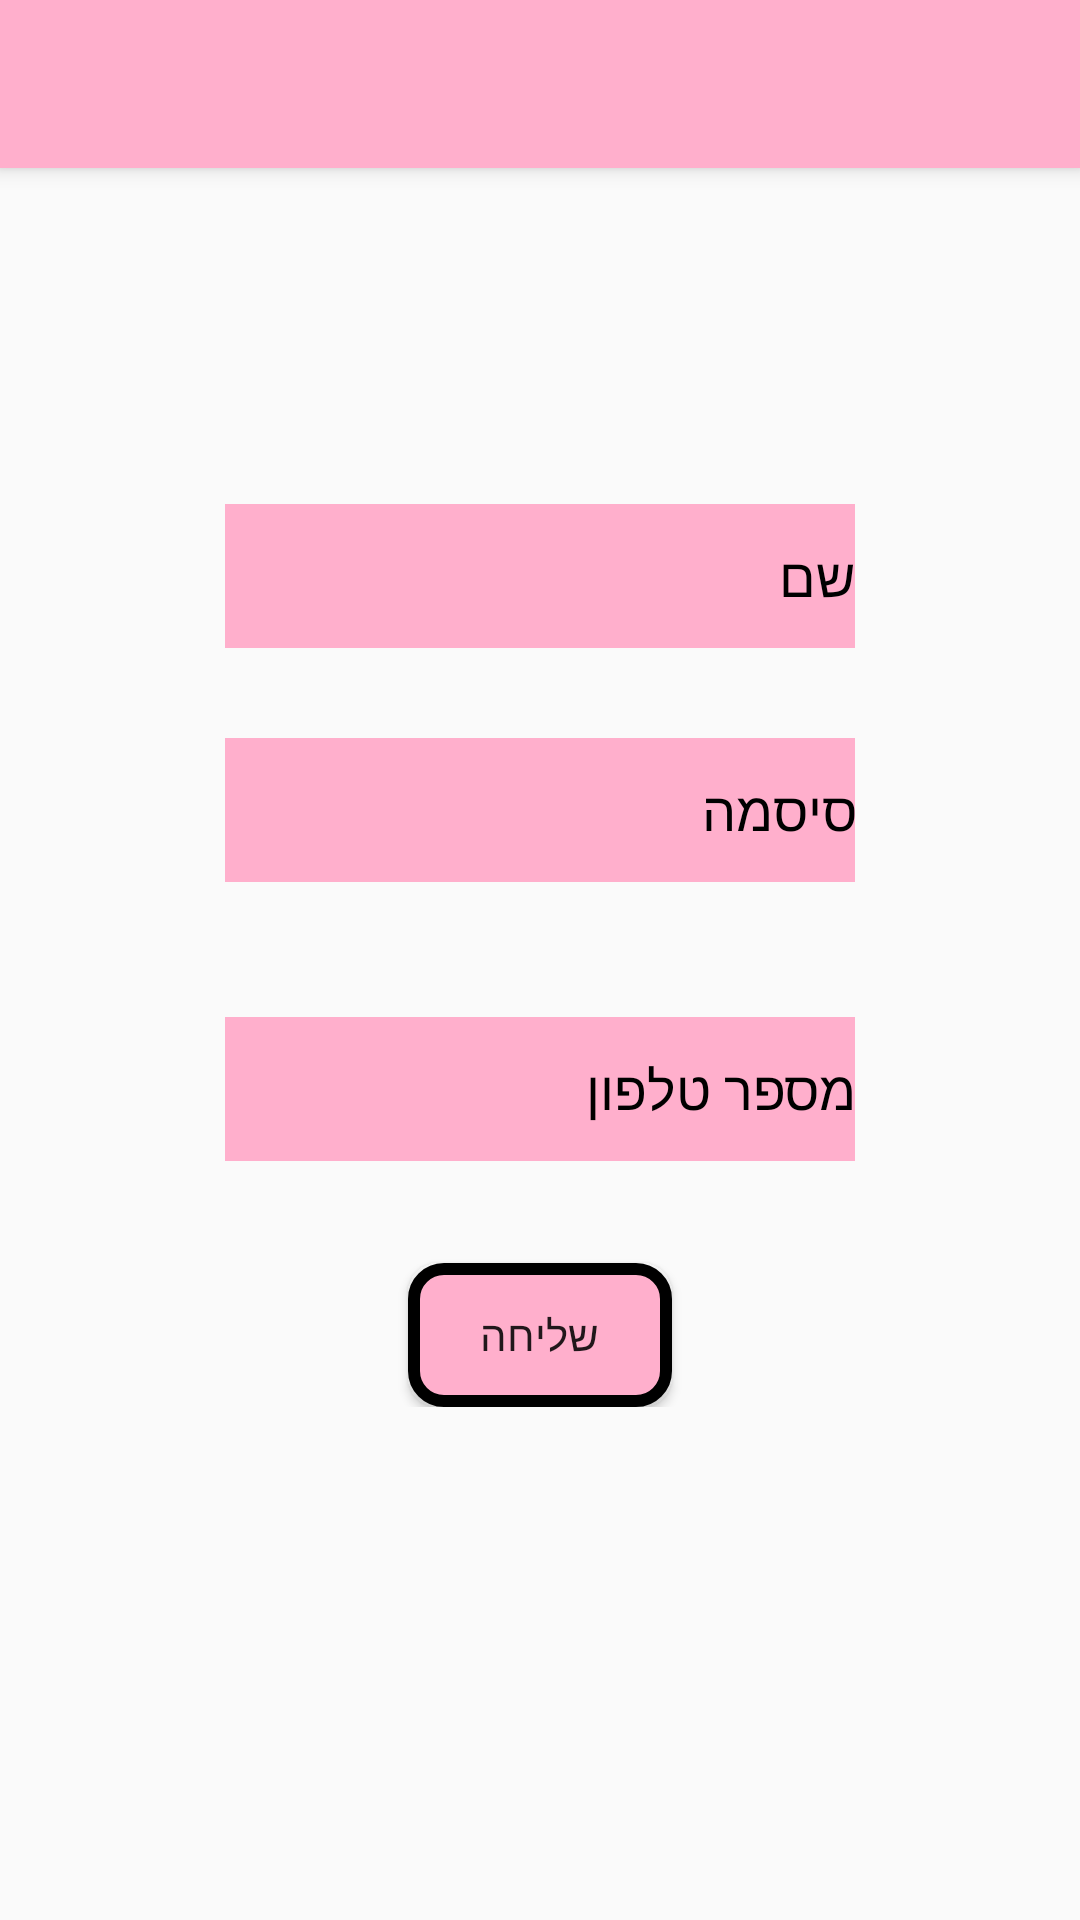

This screen was rendered from an Android layout file. Write that file and the resources it references.
<!-- AndroidManifest.xml: application theme Theme.AppCompat.Light.NoActionBar -->
<!-- res/layout/activity_register.xml -->
<?xml version="1.0" encoding="utf-8"?>
<RelativeLayout xmlns:android="http://schemas.android.com/apk/res/android"
    xmlns:app="http://schemas.android.com/apk/res-auto"
    xmlns:tools="http://schemas.android.com/tools"
    android:layout_width="match_parent"
    android:layout_height="match_parent">

    <include
        android:id="@+id/toolbar"
        layout="@layout/toolbar" />

    <ScrollView
        android:layout_width="match_parent"
        android:layout_height="wrap_content"
        android:layout_below="@id/toolbar"
        android:background="@drawable/reflection_back"
        android:backgroundTint="#61FFFFFF"
        android:backgroundTintMode="src_over"
        android:fillViewport="true"
        android:hapticFeedbackEnabled="false"
        tools:layout_editor_absoluteX="1dp"
        tools:layout_editor_absoluteY="1dp">

        <androidx.constraintlayout.widget.ConstraintLayout
            android:layout_width="match_parent"
            android:layout_height="wrap_content"
            android:backgroundTint="#bde0fe"
            android:fadeScrollbars="false"
            tools:context=".MainActivity">


            <EditText
                android:id="@+id/editTextTextPersonName2"
                android:layout_width="wrap_content"
                android:layout_height="wrap_content"
                android:layout_marginTop="112dp"
                android:autofillHints=""
                android:background="#ffafcc"
                android:ems="10"
                android:textColor="@color/black"
                android:textColorHint="@color/black"
                android:hint="@string/name"
                android:inputType="textPersonName"
                android:minHeight="48dp"
                app:layout_constraintEnd_toEndOf="parent"
                app:layout_constraintStart_toStartOf="parent"
                app:layout_constraintTop_toTopOf="parent" />

            <EditText
                android:id="@+id/editTextTextPassword"
                android:layout_width="wrap_content"
                android:layout_height="wrap_content"
                android:layout_marginTop="30dp"
                android:autofillHints=""
                android:background="#ffafcc"
                android:textColor="@color/black"
                android:textColorHint="@color/black"
                android:textAlignment="textEnd"
                android:ems="10"
                android:hint="@string/password"
                android:inputType="textPassword"
                android:minHeight="48dp"
                app:layout_constraintStart_toStartOf="@+id/editTextTextPersonName2"
                app:layout_constraintTop_toBottomOf="@+id/editTextTextPersonName2" />

            <EditText
                android:id="@+id/editTextPhone"
                android:layout_width="wrap_content"
                android:layout_height="wrap_content"
                android:layout_marginTop="45dp"
                android:autofillHints=""
                android:background="#ffafcc"
                android:textColor="@color/black"
                android:textAlignment="textEnd"
                android:ems="10"
                android:hint="@string/phone"
                android:textColorHint="@color/black"
                android:inputType="phone"
                android:minHeight="48dp"
                app:layout_constraintStart_toStartOf="@+id/editTextTextPassword"
                app:layout_constraintTop_toBottomOf="@+id/editTextTextPassword" />

            <Button
                android:id="@+id/button6"
                android:layout_width="wrap_content"
                android:layout_height="wrap_content"
                android:layout_marginTop="34dp"
                android:background="@drawable/button_border"
                android:text="שליחה"
                android:textSize="14sp"
                app:layout_constraintEnd_toEndOf="parent"
                app:layout_constraintStart_toStartOf="parent"
                app:layout_constraintTop_toBottomOf="@+id/editTextPhone" />
        </androidx.constraintlayout.widget.ConstraintLayout>

    </ScrollView>

</RelativeLayout>
<!-- res/layout/toolbar.xml (included above) -->
<?xml version="1.0" encoding="utf-8"?>
<androidx.appcompat.widget.Toolbar xmlns:android="http://schemas.android.com/apk/res/android"
    xmlns:app="http://schemas.android.com/apk/res-auto"
    android:layout_width="match_parent"
    android:layout_height="wrap_content"
    android:elevation="4dp"
    android:background="#ffafcc"
    android:theme="@style/ToolbarTheme"
    app:popupTheme="@style/ToolbarPopupMenuStyle"
    app:titleTextColor="#0252e6"
    app:title=""
    >
</androidx.appcompat.widget.Toolbar>
<!-- resources referenced by this layout -->
<resources>
  <!-- drawable button_border (drawable) -->
  <shape xmlns:android="http://schemas.android.com/apk/res/android">
      <solid android:color="#ffafcc" />
      <stroke
          android:width="4dp"
          android:color="#000000" />
      <corners android:radius="10dp" />
  </shape>
  <string name="name">שם</string>
  <string name="password">סיסמה</string>
  <string name="phone">מספר טלפון</string>
  <style name="ToolbarPopupMenuStyle" parent="Widget.AppCompat.PopupMenu">
          <item name="android:textColor">#0252e6</item>
          <item name="android:background">@color/white</item>
          <item name="android:gravity">start</item>
  
      </style>
  <style name="ToolbarTheme" parent="ThemeOverlay.AppCompat.Light">
          <item name="android:textColorSecondary">#0252e6</item>
          <item name="actionMenuTextColor">#0252e6</item>
      </style>
  <!-- not gathered from this repository: default colours our renderer supplied (Android Studio template values) -->
  <color name="black">#FF000000</color>
  <color name="white">#FFFFFFFF</color>
</resources>
